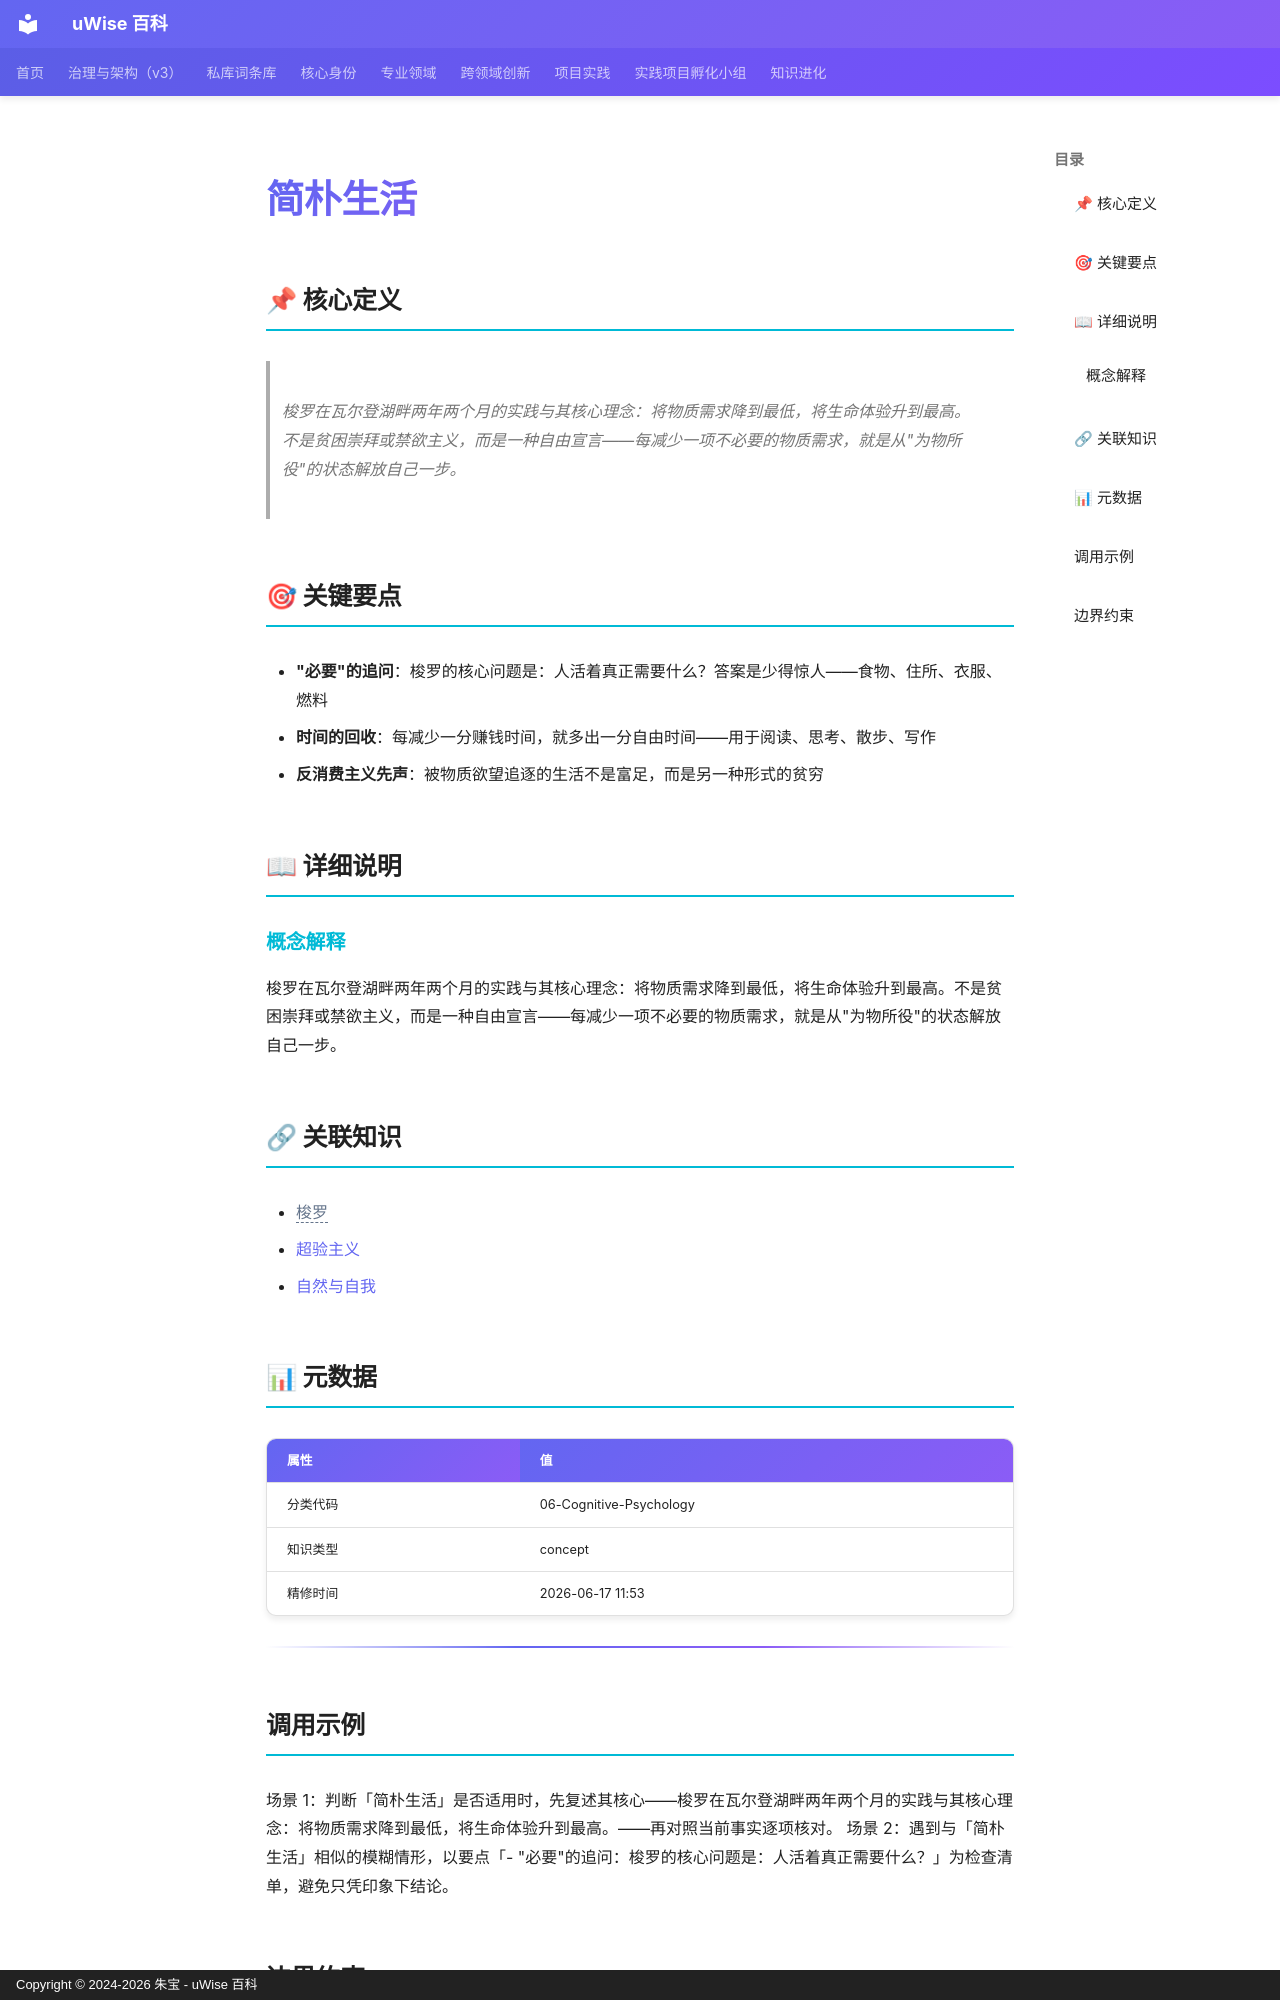

repository: zhubao315/uWise · page: vault-encyclopedia/md-d33e5f62/index.html · generator: mkdocs · copyright: Copyright © 2024-2026 朱宝 - uWise 百科

---
title: "简朴生活"
description: "梭罗在瓦尔登湖畔两年两个月的实践与其核心理念：将物质需求降到最低，将生命体验升到最高。不是贫困崇拜或禁欲主义，而是一种自由宣言——每减少一项不必要的物质需求，就是从\"为物所役\"的状态解放自己一步。"
---

# 简朴生活

## 📌 核心定义

> 梭罗在瓦尔登湖畔两年两个月的实践与其核心理念：将物质需求降到最低，将生命体验升到最高。不是贫困崇拜或禁欲主义，而是一种自由宣言——每减少一项不必要的物质需求，就是从"为物所役"的状态解放自己一步。

## 🎯 关键要点

- **"必要"的追问**：梭罗的核心问题是：人活着真正需要什么？答案是少得惊人——食物、住所、衣服、燃料
- **时间的回收**：每减少一分赚钱时间，就多出一分自由时间——用于阅读、思考、散步、写作
- **反消费主义先声**：被物质欲望追逐的生活不是富足，而是另一种形式的贫穷

## 📖 详细说明

### 概念解释
梭罗在瓦尔登湖畔两年两个月的实践与其核心理念：将物质需求降到最低，将生命体验升到最高。不是贫困崇拜或禁欲主义，而是一种自由宣言——每减少一项不必要的物质需求，就是从"为物所役"的状态解放自己一步。


## 🔗 关联知识

- <span class="uw-unresolved" data-target="梭罗" title="未解析的双链目标：梭罗">梭罗</span>
- [超验主义](../md-400acda9/)
- [自然与自我](../md-7b2d3cd7/)

## 📊 元数据

| 属性 | 值 |
|------|-----|
| 分类代码 | 06-Cognitive-Psychology |
| 知识类型 | concept |
| 精修时间 | 2026-06-17 11:53 |

---

## 调用示例

场景 1：判断「简朴生活」是否适用时，先复述其核心——梭罗在瓦尔登湖畔两年两个月的实践与其核心理念：将物质需求降到最低，将生命体验升到最高。——再对照当前事实逐项核对。
场景 2：遇到与「简朴生活」相似的模糊情形，以要点「- "必要"的追问：梭罗的核心问题是：人活着真正需要什么？」为检查清单，避免只凭印象下结论。
